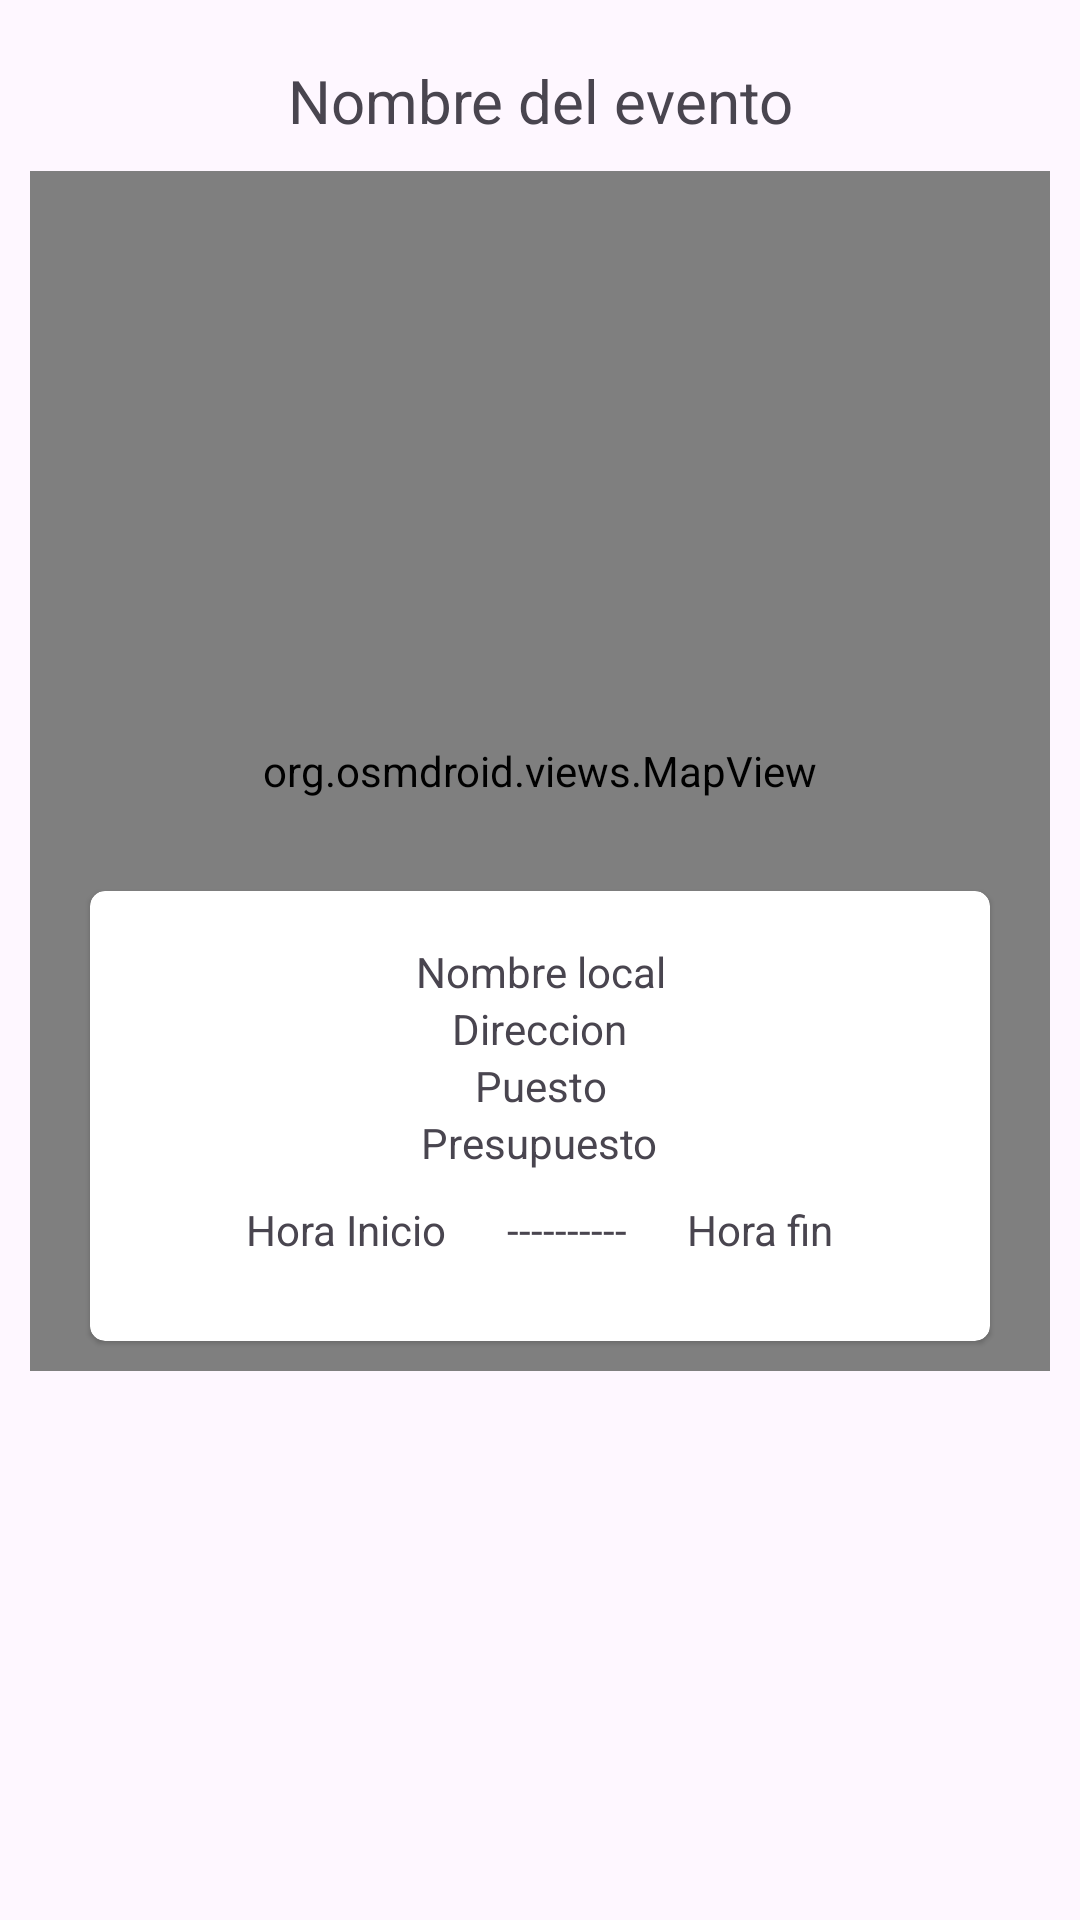

This screen was rendered from an Android layout file. Write that file and the resources it references.
<!-- AndroidManifest.xml: application theme Theme.EventNow -->
<!-- res/layout/vista_evento_button.xml -->
<?xml version="1.0" encoding="utf-8"?>
<LinearLayout xmlns:android="http://schemas.android.com/apk/res/android"
    android:layout_width="match_parent"
    android:layout_height="match_parent"
    xmlns:app="http://schemas.android.com/apk/res-auto"
    android:padding="10dp"
    android:orientation="vertical">
    <TextView
        android:layout_margin="10dp"
        android:id="@+id/trs"
        android:layout_width="match_parent"
        android:layout_height="wrap_content"
        android:text="Nombre del evento"
        android:textAlignment="center"
        android:textSize="20sp" />

    <FrameLayout
        xmlns:android="http://schemas.android.com/apk/res/android"
        android:layout_width="match_parent"
        android:visibility="visible"
        android:layout_height="wrap_content">

        <org.osmdroid.views.MapView
            android:id="@+id/map"
            tilesource="Mapnik"
            android:layout_width="match_parent"
            android:layout_height="400dp"
            android:padding="10dp" />

        <androidx.cardview.widget.CardView
            android:id="@+id/cardView"
            android:background="#FFF"
            android:layout_width="300dp"
            android:layout_height="150dp"
            app:cardCornerRadius="5dp"
            app:cardElevation="1dp"
            android:layout_marginBottom="10dp"
            android:layout_gravity="bottom|center_horizontal"> 

            <LinearLayout
                android:visibility="visible"
                android:layout_width="match_parent"
                android:layout_height="match_parent"
                android:gravity="center"
                android:orientation="vertical">
                <TextView
                    android:layout_width="wrap_content"
                    android:layout_height="wrap_content"
                    android:text="Nombre local"
                    android:textAlignment="center" />
                <TextView
                    android:layout_width="wrap_content"
                    android:layout_height="wrap_content"
                    android:text="Direccion"
                    android:textAlignment="center" />
                <TextView
                    android:layout_width="wrap_content"
                    android:layout_height="wrap_content"
                    android:text="Puesto"
                    android:textAlignment="center" />
                <TextView
                    android:layout_width="wrap_content"
                    android:layout_height="wrap_content"
                    android:text="Presupuesto"
                    android:textAlignment="center" />
                <LinearLayout
                    android:layout_width="match_parent"
                    android:layout_height="wrap_content"
                    android:layout_gravity="center_horizontal"
                    android:gravity="center_horizontal"
                    android:orientation="horizontal">
                    <TextView
                        android:layout_width="wrap_content"
                        android:layout_height="wrap_content"
                        android:text="Hora Inicio"
                        android:layout_margin="10dp"
                        android:textAlignment="center" />
                    <TextView
                        android:layout_width="wrap_content"
                        android:layout_height="wrap_content"
                        android:text="----------"
                        android:layout_margin="10dp"
                        android:textAlignment="center" />
                    <TextView
                        android:layout_width="wrap_content"
                        android:layout_height="wrap_content"
                        android:text="Hora fin"
                        android:layout_margin="10dp"
                        android:textAlignment="center" />
                </LinearLayout>

            </LinearLayout>
        </androidx.cardview.widget.CardView>

    </FrameLayout>



</LinearLayout>
<!-- resources referenced by this layout -->
<resources>
  <style name="Theme.EventNow" parent="Base.Theme.EventNow" />
  <style name="Base.Theme.EventNow" parent="Theme.Material3.DayNight.NoActionBar">
          
          
      </style>
</resources>
